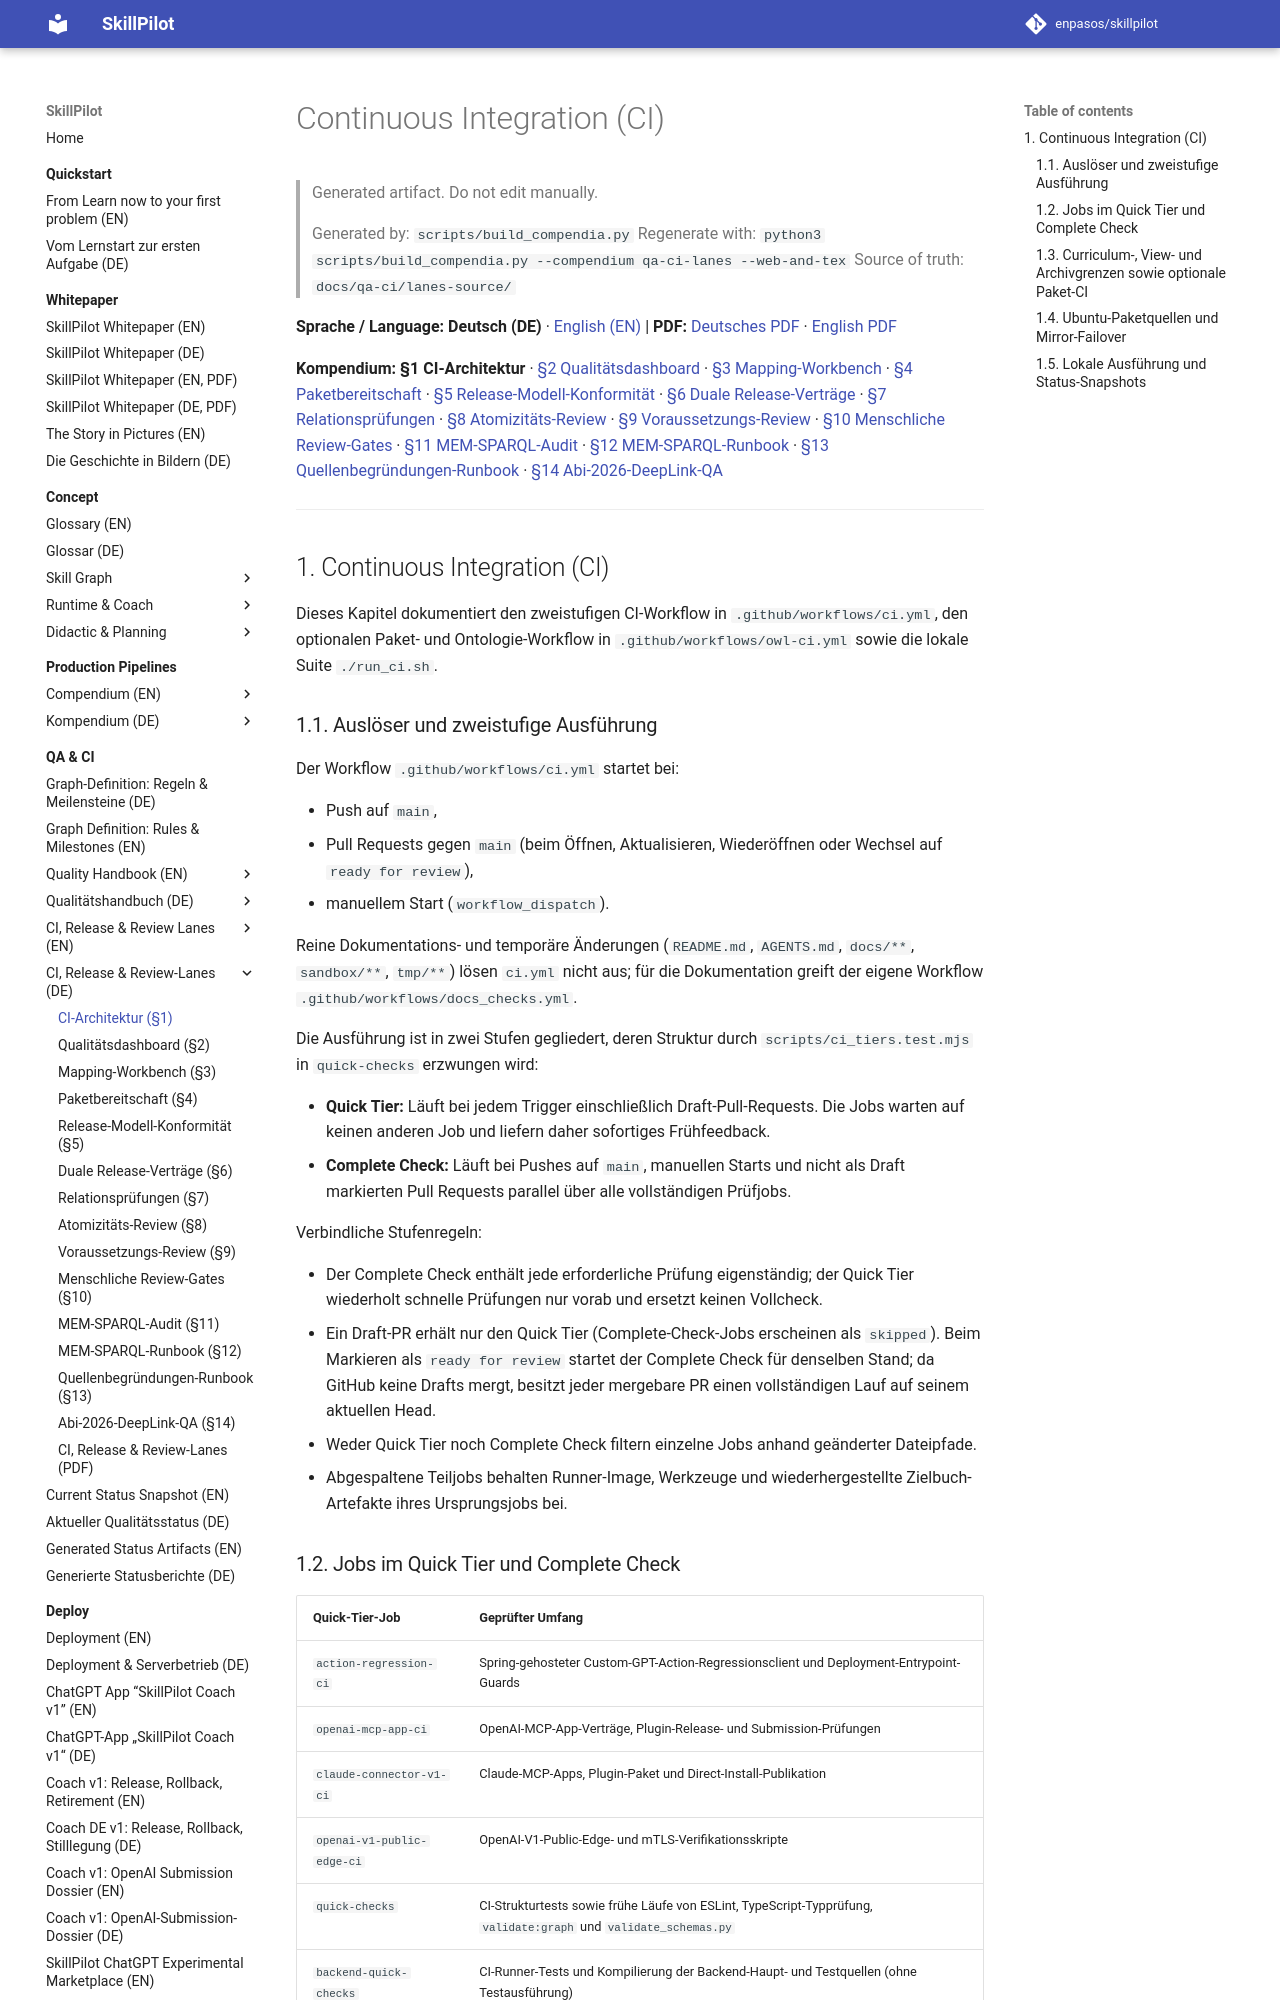

repository: enpasos/skillpilot · page: qa-ci/ci.de/index.html · generator: mkdocs

# Continuous Integration (CI)

> Generated artifact. Do not edit manually.
>
> Generated by: `scripts/build_compendia.py`
> Regenerate with: `python3 scripts/build_compendia.py --compendium qa-ci-lanes --web-and-tex`
> Source of truth: `docs/qa-ci/lanes-source/`

**Sprache / Language:** **Deutsch (DE)** · [English (EN)](ci.md) | **PDF:** [Deutsches PDF](skillpilot-qa-lanes-and-release-contracts.de.pdf) · [English PDF](skillpilot-qa-lanes-and-release-contracts.en.pdf)

**Kompendium:** **§1 CI-Architektur** · [§2 Qualitätsdashboard](curriculum-quality-dashboard.de.md) · [§3 Mapping-Workbench](curriculum-mapping-workbench.de.md) · [§4 Paketbereitschaft](curriculum-package-readiness.de.md) · [§5 Release-Modell-Konformität](curriculum-release-model-conformance.de.md) · [§6 Duale Release-Verträge](dual-curriculum-release-contracts.de.md) · [§7 Relationsprüfungen](relation-checks.de.md) · [§8 Atomizitäts-Review](atomic-review-process.de.md) · [§9 Voraussetzungs-Review](requires-review-process.de.md) · [§10 Menschliche Review-Gates](curriculum-package-human-review-gates.md) · [§11 MEM-SPARQL-Audit](mem-sparql-consistency.de.md) · [§12 MEM-SPARQL-Runbook](mem-sparql-consistency-runbook.de.md) · [§13 Quellenbegründungen-Runbook](goal-source-rationales-runbook.de.md) · [§14 Abi-2026-DeepLink-QA](abi26-mathe-deeplink-mvp.md)

---
<a id="sec-qal-ci-overview"></a>
## 1. Continuous Integration (CI)

Dieses Kapitel dokumentiert den zweistufigen CI-Workflow in `.github/workflows/ci.yml`, den optionalen Paket- und Ontologie-Workflow in `.github/workflows/owl-ci.yml` sowie die lokale Suite `./run_ci.sh`.

<a id="sec-qal-ci-tiers"></a>
### 1.1. Auslöser und zweistufige Ausführung

Der Workflow `.github/workflows/ci.yml` startet bei:

- Push auf `main`,
- Pull Requests gegen `main` (beim Öffnen, Aktualisieren, Wiederöffnen oder Wechsel auf `ready for review`),
- manuellem Start (`workflow_dispatch`).

Reine Dokumentations- und temporäre Änderungen (`README.md`, `AGENTS.md`, `docs/**`, `sandbox/**`, `tmp/**`) lösen `ci.yml` nicht aus; für die Dokumentation greift der eigene Workflow `.github/workflows/docs_checks.yml`.

Die Ausführung ist in zwei Stufen gegliedert, deren Struktur durch `scripts/ci_tiers.test.mjs` in `quick-checks` erzwungen wird:

- **Quick Tier:** Läuft bei jedem Trigger einschließlich Draft-Pull-Requests. Die Jobs warten auf keinen anderen Job und liefern daher sofortiges Frühfeedback.
- **Complete Check:** Läuft bei Pushes auf `main`, manuellen Starts und nicht als Draft markierten Pull Requests parallel über alle vollständigen Prüfjobs.

Verbindliche Stufenregeln:

- Der Complete Check enthält jede erforderliche Prüfung eigenständig; der Quick Tier wiederholt schnelle Prüfungen nur vorab und ersetzt keinen Vollcheck.
- Ein Draft-PR erhält nur den Quick Tier (Complete-Check-Jobs erscheinen als `skipped`). Beim Markieren als `ready for review` startet der Complete Check für denselben Stand; da GitHub keine Drafts mergt, besitzt jeder mergebare PR einen vollständigen Lauf auf seinem aktuellen Head.
- Weder Quick Tier noch Complete Check filtern einzelne Jobs anhand geänderter Dateipfade.
- Abgespaltene Teiljobs behalten Runner-Image, Werkzeuge und wiederhergestellte Zielbuch-Artefakte ihres Ursprungsjobs bei.

<a id="sec-qal-ci-jobs"></a>
